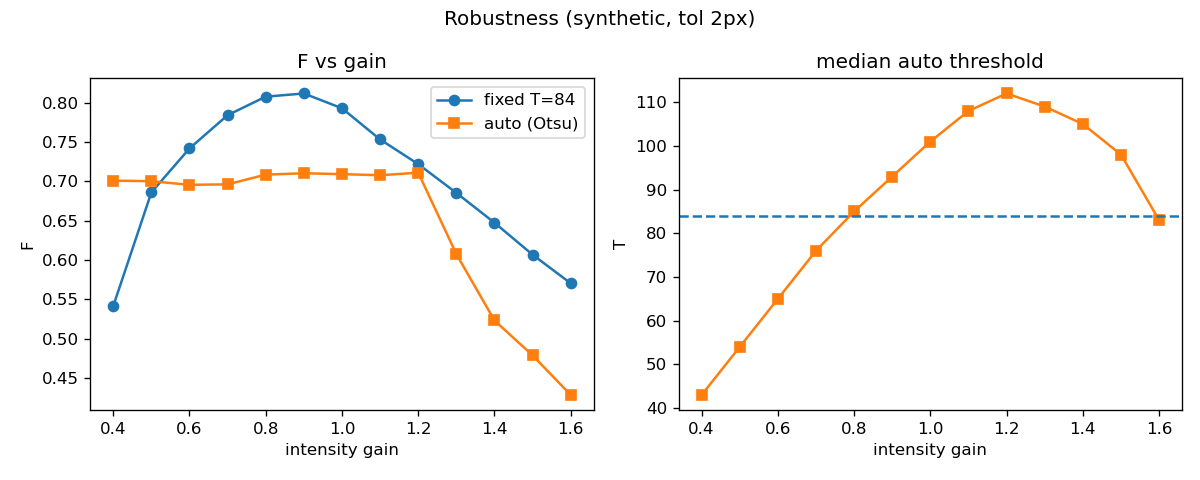

The table this chart was drawn from, first rows:
scale, P_fixed, R_fixed, F_fixed, P_auto, R_auto, F_auto, T_auto_median
0.4, 0.999, 0.3711, 0.5412, 0.6921, 0.7099, 0.7009, 43.0
0.5, 0.9964, 0.5228, 0.6858, 0.6912, 0.7092, 0.7001, 54.0
0.6, 0.9916, 0.5924, 0.7417, 0.6804, 0.7113, 0.6955, 65.0
0.7, 0.9749, 0.6557, 0.784, 0.6758, 0.7177, 0.6961, 76.0
0.8, 0.9348, 0.7108, 0.8076, 0.6915, 0.7262, 0.7085, 85.0
0.9, 0.8657, 0.7639, 0.8116, 0.688, 0.7339, 0.7102, 93.0
1.0, 0.7781, 0.808, 0.7928, 0.676, 0.7455, 0.7091, 101.0
1.1, 0.6837, 0.8384, 0.7532, 0.662, 0.7601, 0.7077, 108.0
1.2, 0.6242, 0.8556, 0.7218, 0.6572, 0.7742, 0.7109, 112.0
1.3, 0.5721, 0.8542, 0.6852, 0.4888, 0.8022, 0.6075, 109.0
1.4, 0.5267, 0.8396, 0.6473, 0.3899, 0.7941, 0.523, 105.0
1.5, 0.4901, 0.7961, 0.6067, 0.3462, 0.7753, 0.4787, 98.0
1.6, 0.46, 0.7501, 0.5703, 0.301, 0.7425, 0.4284, 83.0
